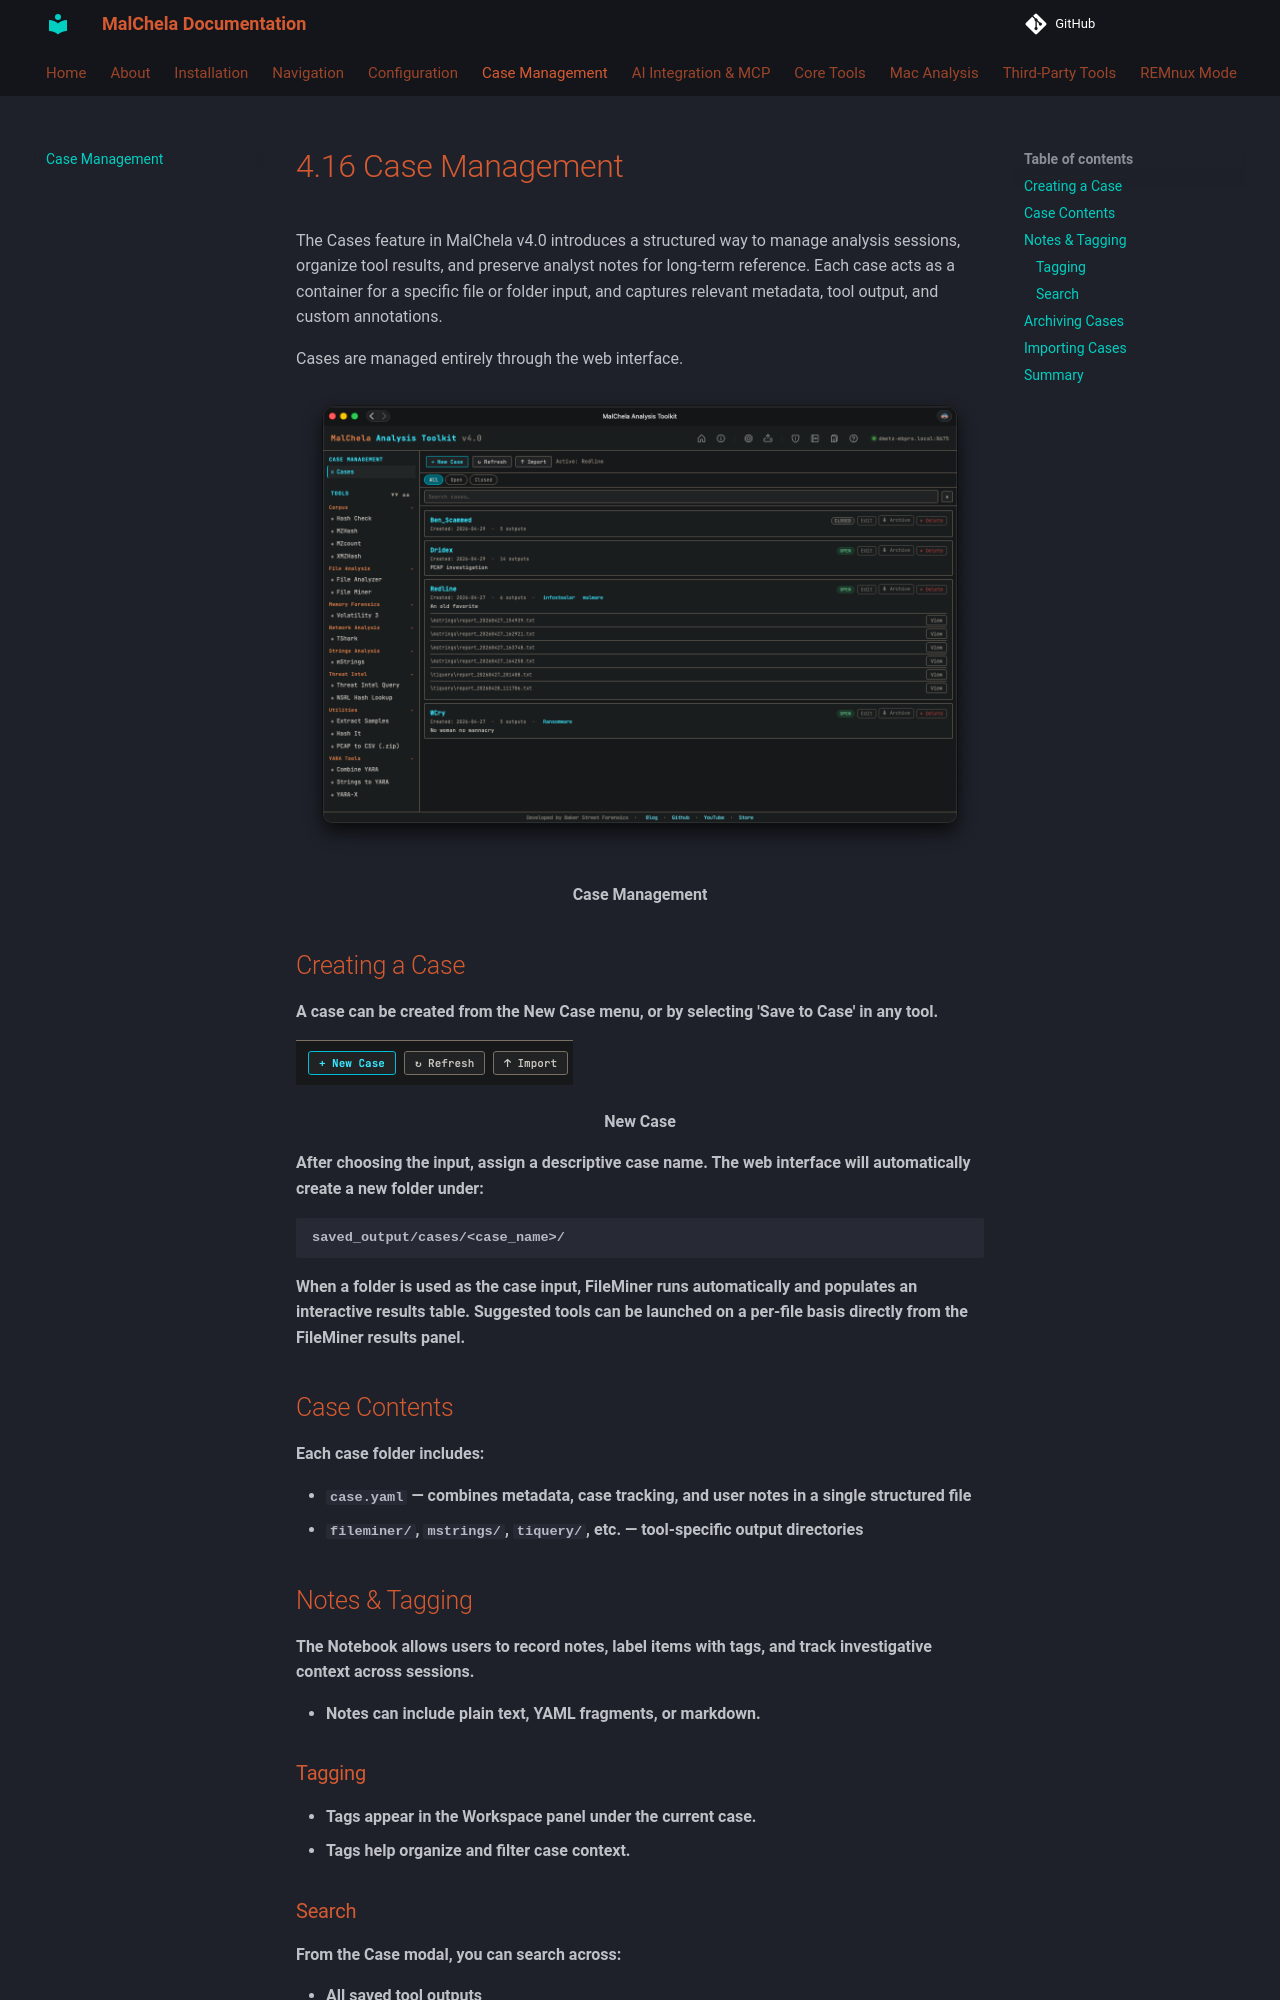

repository: dwmetz/MalChela · page: cases/index.html · generator: mkdocs

# 4.16 Case Management

The Cases feature in MalChela v4.0 introduces a structured way to manage analysis sessions, organize tool results, and preserve analyst notes for long-term reference. Each case acts as a container for a specific file or folder input, and captures relevant metadata, tool output, and custom annotations.

Cases are managed entirely through the web interface.

![Case Management](./images/case_management.png)

<p align="center"><strong> Case Management</p>

## Creating a Case

A case can be created from the New Case menu, or by selecting 'Save to Case' in any tool.

![New Case](./images/new_case.png)

<p align="center"><strong> New Case</p>

After choosing the input, assign a descriptive case name. The web interface will automatically create a new folder under:

```
saved_output/cases/<case_name>/
```

When a **folder** is used as the case input, FileMiner runs automatically and populates an interactive results table. Suggested tools can be launched on a per-file basis directly from the FileMiner results panel.

## Case Contents

Each case folder includes:

- `case.yaml` — combines metadata, case tracking, and user notes in a single structured file
- `fileminer/`, `mstrings/`, `tiquery/`, etc. — tool-specific output directories


## Notes & Tagging

The Notebook allows users to record notes, label items with tags, and track investigative context across sessions.

- Notes can include plain text, YAML fragments, or markdown.

### Tagging

- Tags appear in the Workspace panel under the current case.
- Tags help organize and filter case context.
